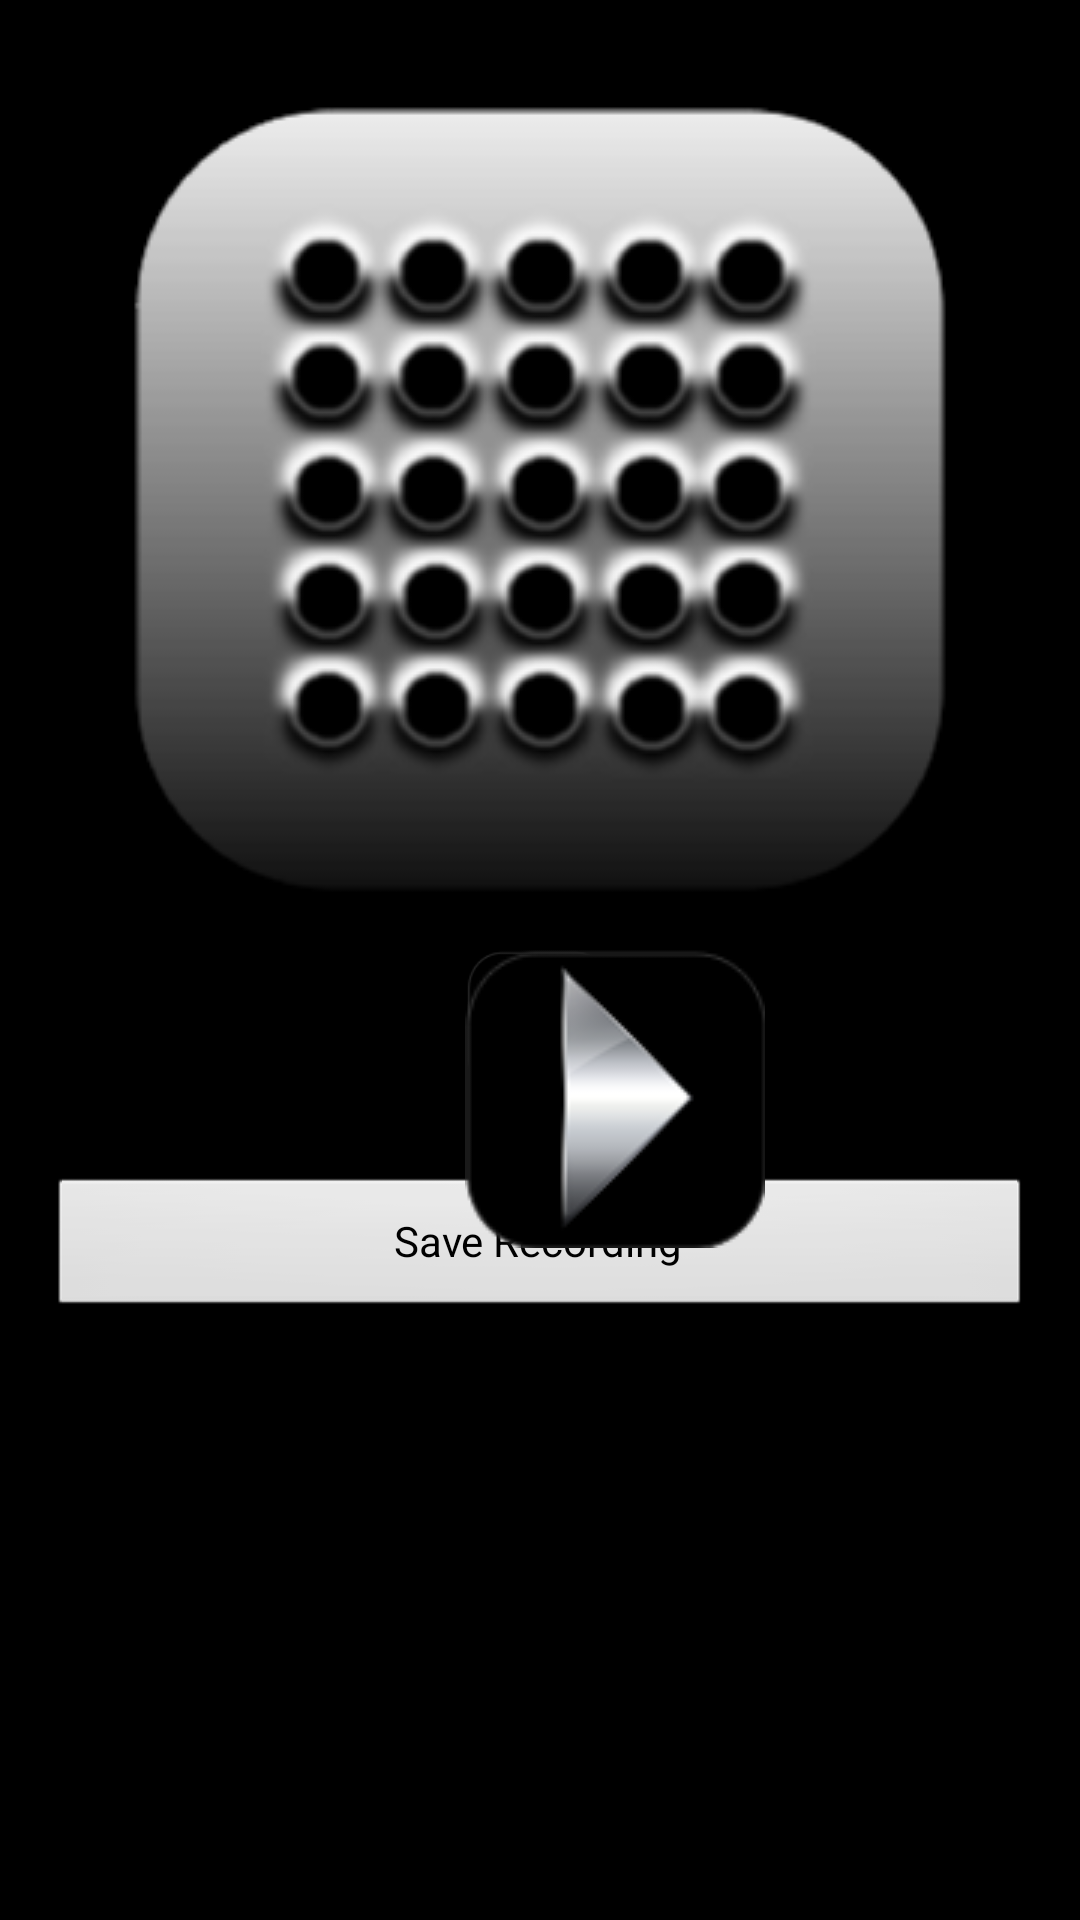

The Android layout XML behind this screen, and the referenced resources:
<!-- AndroidManifest.xml: application theme AppTheme -->
<!-- res/layout/fragment_diary_record.xml -->
<RelativeLayout xmlns:android="http://schemas.android.com/apk/res/android"
    xmlns:tools="http://schemas.android.com/tools"
    android:layout_width="match_parent"
    android:layout_height="match_parent"
    android:background="@color/Black"
    android:paddingBottom="@dimen/activity_vertical_margin"
    android:paddingLeft="@dimen/activity_horizontal_margin"
    android:paddingRight="@dimen/activity_horizontal_margin"
    android:paddingTop="@dimen/activity_vertical_margin"
    tools:context="com.ManDraw.navi.MainActivity" >

    <ImageView
        android:id="@+id/mic"
        android:layout_width="match_parent"
        android:layout_height="wrap_content"
        android:layout_alignParentTop="true"
        android:layout_centerHorizontal="true"
        android:contentDescription="@string/mic_rec"
        android:maxHeight="100dp"
        android:maxWidth="100dp"
        android:minHeight="250dp"
        android:minWidth="250dp"
        android:src="@drawable/phone2" />

    <Button
        android:id="@+id/Record"
        android:layout_width="wrap_content"
        android:layout_height="wrap_content"
        android:layout_below="@+id/mic"
        android:layout_centerHorizontal="true"
        android:background="@drawable/button" />

    <Button
        android:id="@+id/Save"
        android:layout_width="wrap_content"
        android:layout_height="wrap_content"
        android:layout_alignLeft="@+id/mic"
        android:layout_alignRight="@+id/mic"
        android:layout_below="@+id/Record"
        android:layout_marginTop="26dp"
        android:text="@string/save_button" />

    <Button
        android:id="@+id/Play"
        android:layout_width="wrap_content"
        android:layout_height="wrap_content"
        android:layout_alignLeft="@+id/Record"
        android:layout_below="@+id/mic"
        android:background="@drawable/red" />

</RelativeLayout>
<!-- resources referenced by this layout -->
<resources>
  <color name="Black">#000</color>
  <dimen name="activity_horizontal_margin">16dp</dimen>
  <dimen name="activity_vertical_margin">16dp</dimen>
  <!-- drawable button: png bitmap (drawable-xhdpi, 72234 bytes) -->
  <!-- drawable phone2: png bitmap (drawable, 131015 bytes) -->
  <!-- drawable red: png bitmap (drawable, 71240 bytes) -->
  <string name="mic_rec">Mic Pic</string>
  <string name="save_button">Save Recording</string>
  <style name="AppTheme" parent="AppBaseTheme">
          
      </style>
  <style name="AppBaseTheme" parent="android:Theme.Light">
          
      </style>
</resources>
